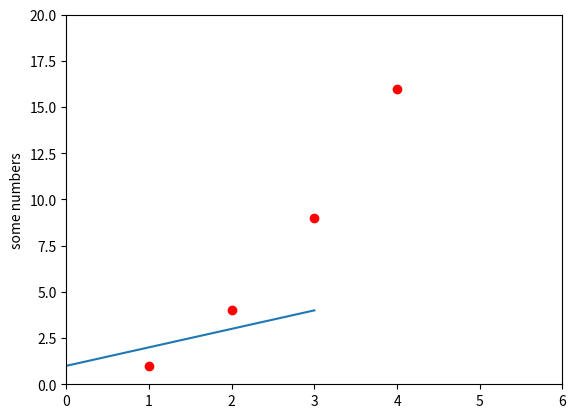
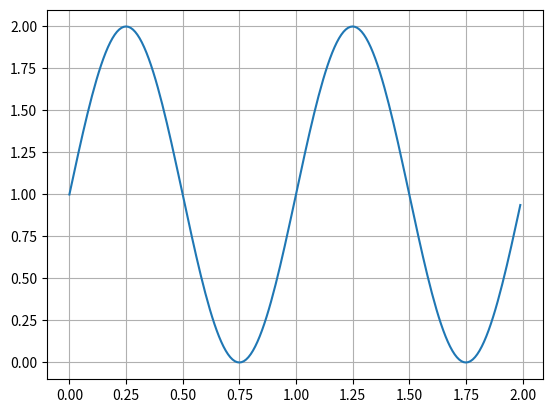

These figures' Python source, in order:
import matplotlib.pyplot as plt 
import matplotlib 
import numpy as np 

def line():
	plt.plot([1,2, 3, 4])
	plt.ylabel('some numbers')
	plt.show()

def dots():
	plt.plot([1, 2, 3, 4], [1, 4, 9, 16], 'ro')
	plt.axis([0, 6, 0, 20])
	plt.show()

def sin():
	t = np.arange(0.0, 2.0, 0.01)
	s = 1+ np.sin(2*np.pi*t)
	fig, ax = plt.subplots()
	ax.plot(t, s)
	ax.grid()
	plt.show()


if __name__ == '__main__':
	line()
	dots()
	sin()